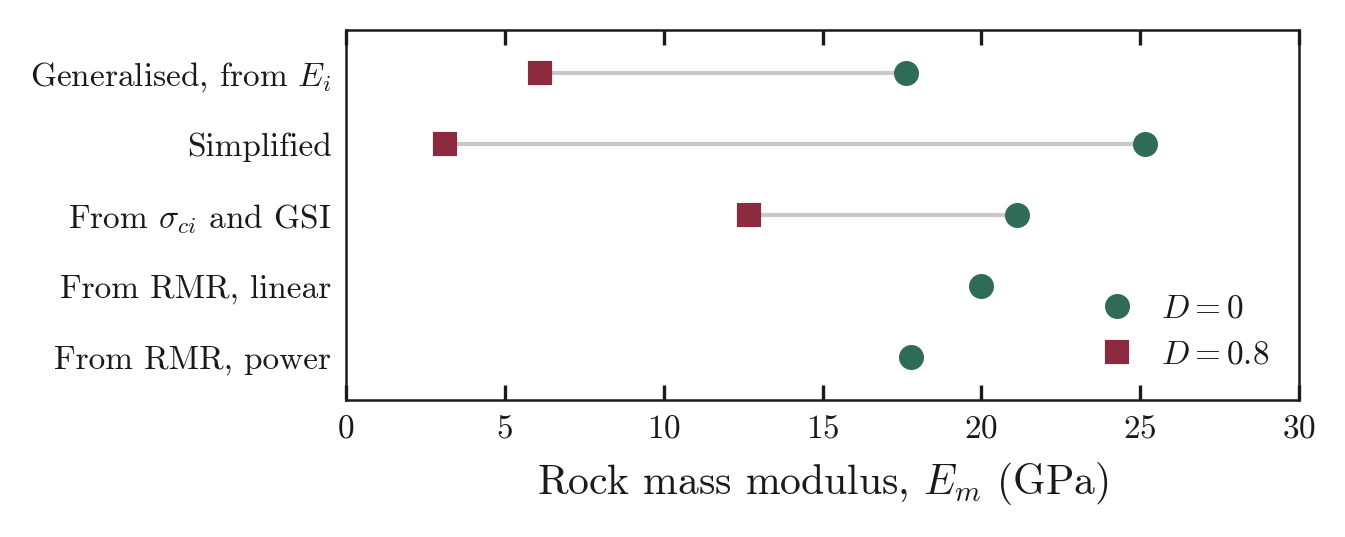

The table this chart was drawn from, first rows:
relation, D0, D0.8
Generalised, from $E_i$, 17.63, 6.111
Simplified, 25.14, 3.102
From $\sigma_{ci}$ and GSI, 21.13, 12.68
From RMR, linear, 20, 
From RMR, power, 17.78, 
